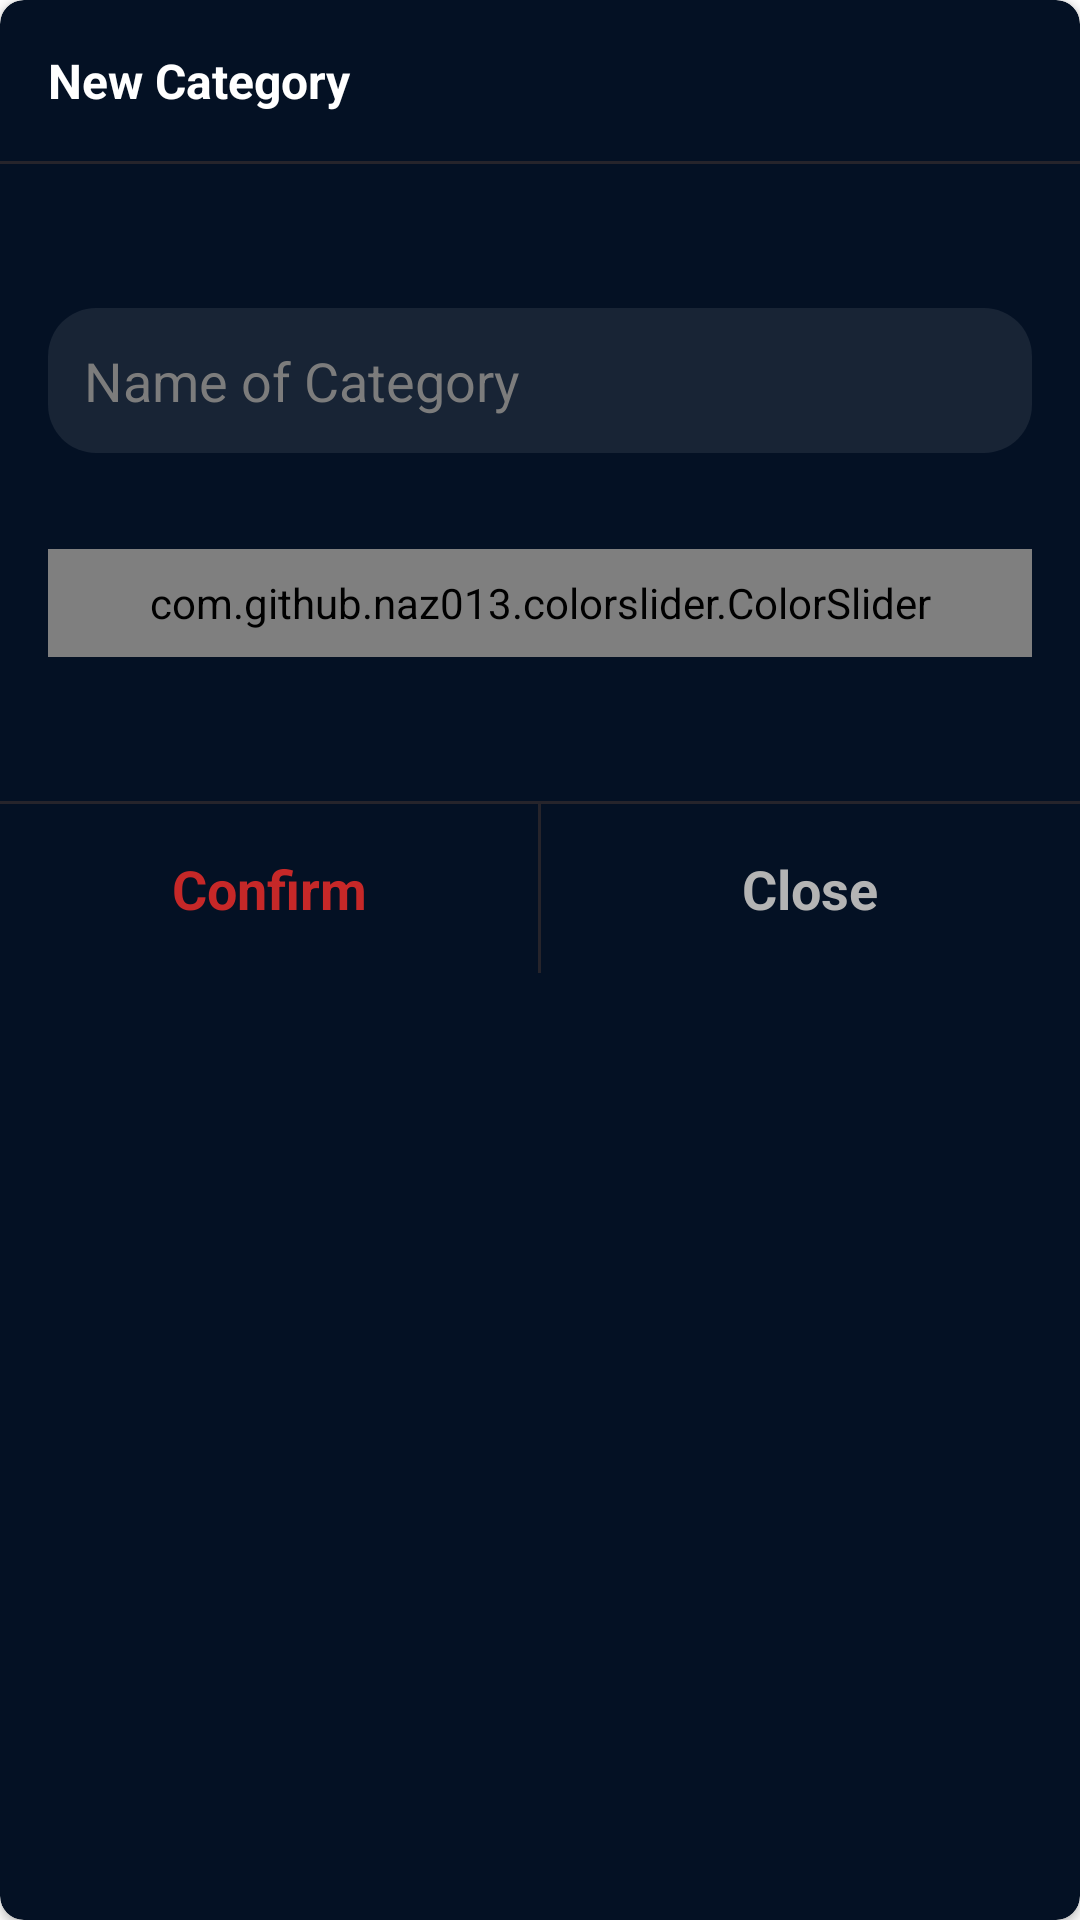

Write the Android layout XML for this screen, with the resource values it uses.
<!-- AndroidManifest.xml: application theme Theme.TimeManagment -->
<!-- res/layout/new_category_dialog.xml -->
<?xml version="1.0" encoding="utf-8"?>
<androidx.cardview.widget.CardView
    xmlns:android="http://schemas.android.com/apk/res/android"
    xmlns:app="http://schemas.android.com/apk/res-auto"
    android:layout_width="match_parent"
    android:layout_height="wrap_content"
    app:cardBackgroundColor="@color/background"
    app:cardCornerRadius="8dp">

    <androidx.constraintlayout.widget.ConstraintLayout
        android:layout_width="match_parent"
        android:layout_height="wrap_content">

        <TextView
            android:id="@+id/tvTaskCategory"
            android:layout_width="wrap_content"
            android:layout_height="wrap_content"
            android:text="New Category"
            android:textSize="16sp"
            android:textStyle="bold"
            android:textColor="@color/white"
            android:layout_marginStart="16dp"
            android:layout_marginVertical="16dp"
            app:layout_constraintStart_toStartOf="parent"
            app:layout_constraintTop_toTopOf="parent" />

        <View
            android:id="@+id/view"
            android:layout_width="match_parent"
            android:layout_height="1dp"
            android:background="#26242B"
            android:layout_marginTop="16dp"
            app:layout_constraintTop_toBottomOf="@+id/tvTaskCategory"/>

        <EditText
            android:id="@+id/edtCategoryTitle"
            android:layout_width="match_parent"
            android:layout_height="wrap_content"
            app:layout_constraintStart_toStartOf="parent"
            app:layout_constraintTop_toBottomOf="@+id/view"
            android:layout_marginHorizontal="16dp"
            android:layout_marginTop="48dp"
            android:layout_marginBottom="48dp"
            android:padding="12dp"
            android:background="@drawable/edit_text_box"
            android:textColor="@color/white"
            android:textColorHint="#7C7C7C"
            android:textSize="18sp"
            android:hint="Name of Category"/>


        <com.github.naz013.colorslider.ColorSlider
            android:id="@+id/colorSlider"
            android:layout_width="match_parent"
            android:layout_height="36dp"
            android:layout_gravity="center_vertical"
            android:layout_marginLeft="16dp"
            android:layout_marginTop="32dp"
            android:layout_marginRight="16dp"
            app:cs_colors="@array/colors"
            app:layout_constraintTop_toBottomOf="@+id/edtCategoryTitle"/>

        <View
            android:id="@+id/view2"
            android:layout_width="match_parent"
            android:layout_height="1dp"
            android:background="#26242B"
            android:layout_marginTop="48dp"
            app:layout_constraintTop_toBottomOf="@+id/colorSlider"/>

        <LinearLayout
            android:layout_width="match_parent"
            android:layout_height="wrap_content"
            android:orientation="horizontal"
            android:weightSum="2"
            app:layout_constraintTop_toBottomOf="@+id/view2">

            <TextView
                android:id="@+id/tvConfirm"
                android:layout_width="0dp"
                android:layout_height="wrap_content"
                android:layout_weight="1"
                android:text="Confirm"
                android:textColor="#C62828"
                android:textSize="18sp"
                android:textStyle="bold"
                android:gravity="center"
                android:foreground="?selectableItemBackgroundBorderless"
                android:paddingVertical="16dp"/>

            <View
                android:layout_width="1dp"
                android:layout_height="match_parent"
                android:background="#26242B"/>

            <TextView
                android:id="@+id/tvClose"
                android:layout_width="0dp"
                android:layout_height="wrap_content"
                android:layout_weight="1"
                android:text="Close"
                android:textColor="#B4B4B4"
                android:textSize="18sp"
                android:textStyle="bold"
                android:gravity="center"
                android:foreground="?selectableItemBackgroundBorderless"
                android:paddingVertical="16dp"/>
        </LinearLayout>

    </androidx.constraintlayout.widget.ConstraintLayout>

</androidx.cardview.widget.CardView>
<!-- resources referenced by this layout -->
<resources>
  <integer-array name="colors">
          <item>@color/color1</item>
          <item>@color/color2</item>
          <item>@color/color3</item>
          <item>@color/color4</item>
          <item>@color/color5</item>
          <item>@color/color6</item>
          <item>@color/color7</item>
          <item>@color/color8</item>
          <item>@color/color9</item>
          <item>@color/color10</item>
          <item>@color/color11</item>
          <item>@color/color12</item>
          <item>@color/color13</item>
          <item>@color/color14</item>
          <item>@color/color15</item>
          <item>@color/color16</item>
          <item>@color/color17</item>
          <item>@color/color18</item>
          <item>@color/color19</item>
          <item>@color/color20</item>
      </integer-array>
  <color name="background">#041124</color>
  <color name="white">#FFFFFFFF</color>
  <!-- drawable edit_text_box (drawable) -->
  <?xml version="1.0" encoding="utf-8"?>
  <shape xmlns:android="http://schemas.android.com/apk/res/android"
      android:shape="rectangle">
  
      <corners
          android:radius="16dp"/>
      <solid
          android:color="#14FFFFFF"/>
  
  </shape>
  <style name="Theme.TimeManagment" parent="Theme.MaterialComponents.DayNight.NoActionBar">
          
          <item name="colorPrimary">@color/purple_500</item>
          <item name="colorPrimaryVariant">@color/purple_700</item>
          <item name="colorOnPrimary">@color/white</item>
          
          <item name="colorSecondary">@color/secondary</item>
          <item name="colorSecondaryVariant">@color/teal_700</item>
          <item name="colorOnSecondary">@color/black</item>
          
          <item name="android:statusBarColor">@color/background</item>
          
      </style>
  <color name="color1">#D32F2F</color>
  <color name="color2">#C2185B</color>
  <color name="color3">#7B1FA2</color>
  <color name="color4">#512DA8</color>
  <color name="color5">#303F9F</color>
  <color name="color6">#1976D2</color>
  <color name="color7">#0288D1</color>
  <color name="color8">#0097A7</color>
  <color name="color9">#00796B</color>
  <color name="color10">#388E3C</color>
  <color name="color11">#689F38</color>
  <color name="color12">#AFB42B</color>
  <color name="color13">#FBC02D</color>
  <color name="color14">#FFA000</color>
  <color name="color15">#F57C00</color>
  <color name="color16">#E64A19</color>
  <color name="color17">#2edf85</color>
  <color name="color18">#ff0000</color>
  <color name="color19">#827717</color>
  <color name="color20">#0D47A1</color>
  <color name="purple_500">#FF6200EE</color>
  <color name="purple_700">#FF3700B3</color>
  <color name="secondary">#C62828</color>
  <color name="teal_700">#B71C1C</color>
  <color name="black">#FF000000</color>
</resources>
